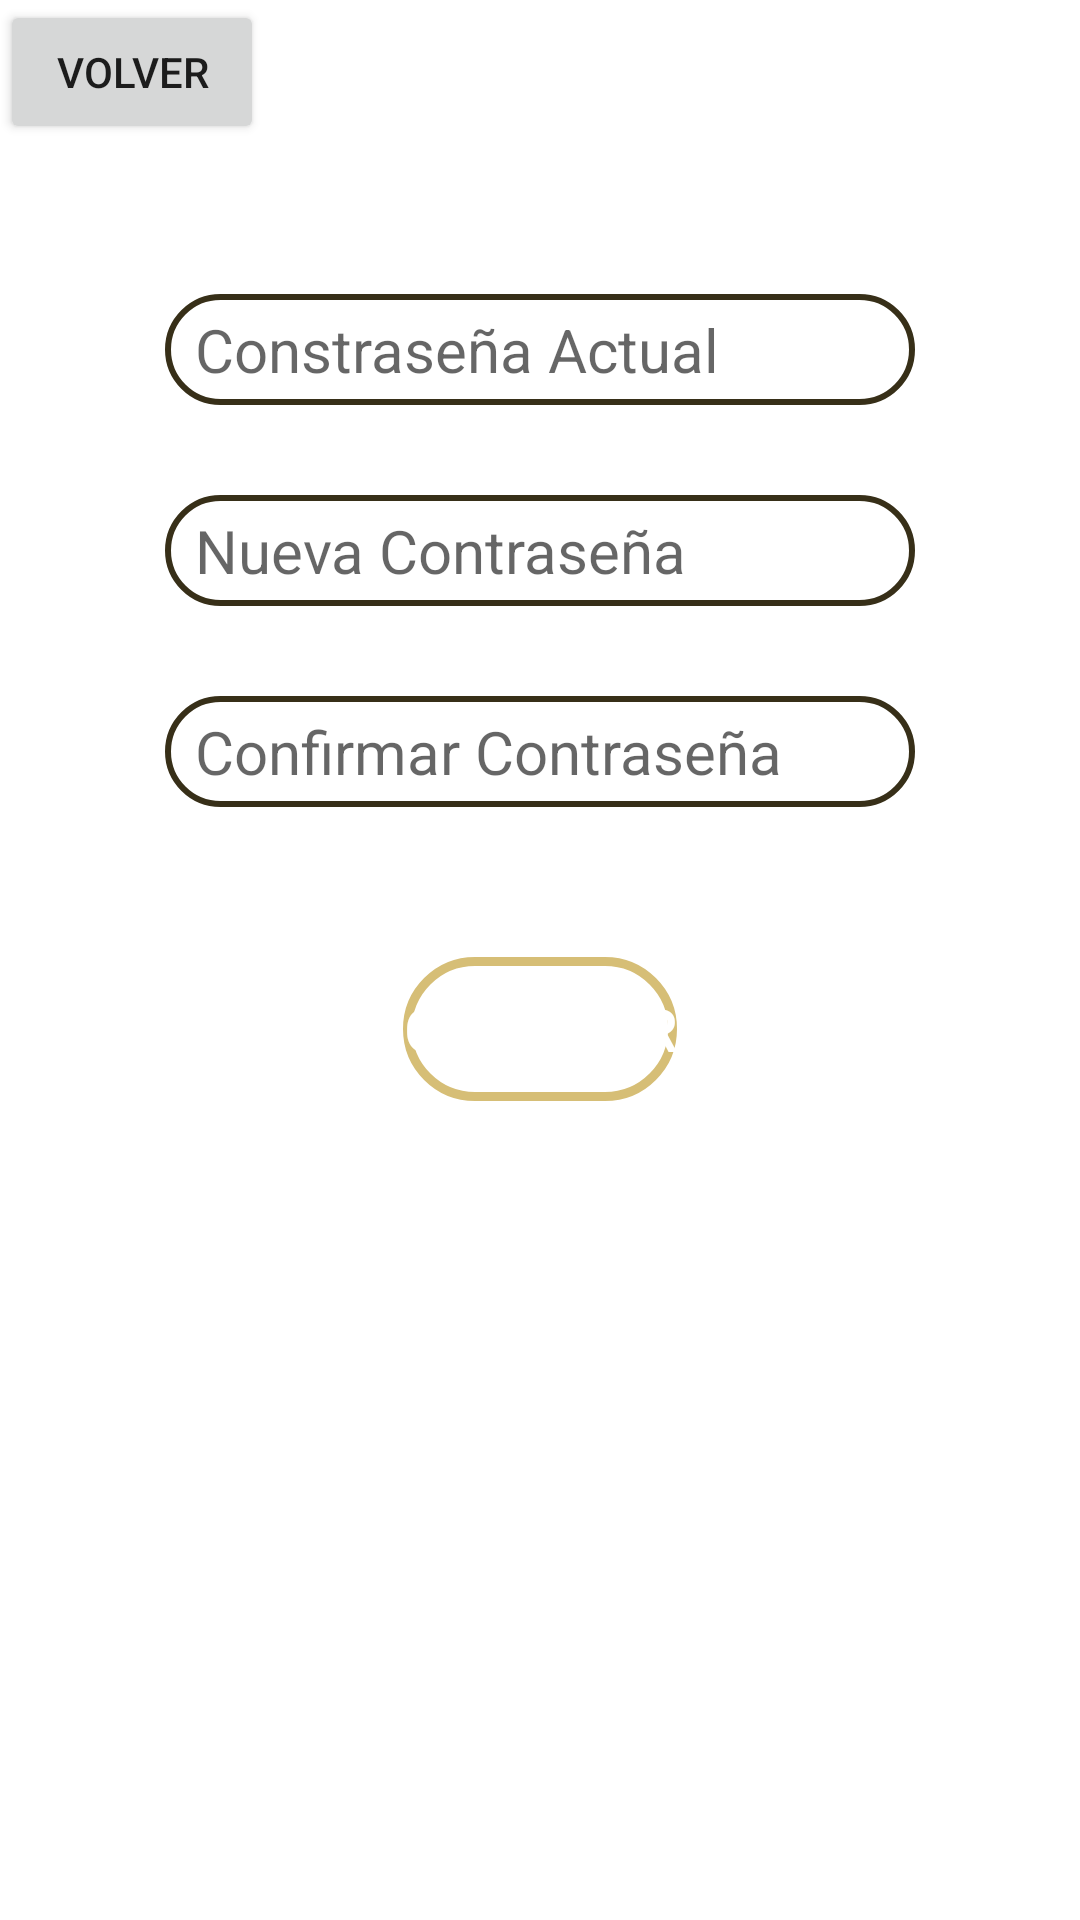

Android layout source for this screen:
<!-- AndroidManifest.xml: application theme Theme.CuidaVet -->
<!-- res/layout/activity_cambiar_contrasenia.xml -->
<?xml version="1.0" encoding="utf-8"?>
<LinearLayout xmlns:android="http://schemas.android.com/apk/res/android"
    xmlns:app="http://schemas.android.com/apk/res-auto"
    xmlns:tools="http://schemas.android.com/tools"
    android:layout_width="match_parent"
    android:layout_height="match_parent"
    android:orientation="vertical"
    tools:context=".cambiar_contrasenia">

    <Button
        android:id="@+id/btnVolver"
        android:layout_width="wrap_content"
        android:layout_height="wrap_content"
        android:text="volver"
        />



    <EditText
        android:id="@+id/etContrasenia"
        android:paddingHorizontal="10dp"
        android:paddingVertical="5dp"
        android:textSize="20sp"
        android:layout_marginTop="50dp"
        android:layout_width="250dp"
        android:layout_height="wrap_content"
        android:hint = "Constraseña Actual"
        android:inputType="textPassword"
        android:layout_gravity="center"
        android:background="@drawable/round_et"
        />

    <EditText
        android:id="@+id/etNuevaContrasenia"
        android:paddingHorizontal="10dp"
        android:paddingVertical="5dp"
        android:layout_marginTop="30dp"
        android:layout_width="250dp"
        android:layout_height="wrap_content"
        android:hint = "Nueva Contraseña"
        android:textSize="20sp"
        android:inputType="text"
        android:layout_gravity="center"
        android:background="@drawable/round_et"
        />

    <EditText
        android:id="@+id/etConfirmarNuevaContrasenia"
        android:paddingHorizontal="10dp"
        android:paddingVertical="5dp"
        android:layout_marginTop="30dp"
        android:layout_width="250dp"
        android:layout_height="wrap_content"
        android:hint = "Confirmar Contraseña"
        android:textSize="20sp"
        android:inputType="text"
        android:layout_gravity="center"
        android:background="@drawable/round_et"
        />

    <Button
        android:id="@+id/btnIniciar"
        android:layout_width="wrap_content"
        android:layout_height="wrap_content"
        android:text="Guardar"
        android:layout_gravity="center"
        android:layout_marginTop="50dp"
        android:textSize="20sp"
        android:textColor="@color/white"
        android:background="@drawable/round_clear_button_cafe_claro"
        />


    <ImageView
        android:layout_marginTop="50dp"
        android:layout_width="match_parent"
        android:layout_height="200dp"
        android:src="@drawable/huella"
        />


</LinearLayout>
<!-- resources referenced by this layout -->
<resources>
  <color name="white">#FFFFFFFF</color>
  <!-- drawable round_clear_button_cafe_claro (drawable) -->
  <?xml version="1.0" encoding="utf-8"?>
  <selector xmlns:android="http://schemas.android.com/apk/res/android">
      <item>
          <shape android:shape="rectangle">
              <stroke android:color="@color/cafe_claro" android:width="3dp"/>
              <corners android:radius="40dp"/>
          </shape>
  
      </item>
  </selector>
  <!-- drawable round_et (drawable) -->
  <?xml version="1.0" encoding="utf-8"?>
  <selector xmlns:android="http://schemas.android.com/apk/res/android">
      <item>
          <shape android:shape="rectangle">
              <stroke android:color="@color/cafe_osucro" android:width="2dp"/>
              <solid android:color="@color/white" />
              <corners android:radius="40dp"/>
          </shape>
  
      </item>
  </selector>
  <style name="Theme.CuidaVet" parent="Theme.MaterialComponents.DayNight.DarkActionBar">
          
          <item name="colorPrimary">@null</item>
          <item name="colorPrimaryVariant">@color/cafe_osucro</item>
          <item name="colorOnPrimary">@color/white</item>
          
          <item name="colorSecondary">@color/teal_200</item>
          <item name="colorSecondaryVariant">@color/teal_700</item>
          <item name="colorOnSecondary">@color/black</item>
          
          <item name="android:statusBarColor" tools:targetApi="l">?attr/colorPrimaryVariant</item>
          
      </style>
  <color name="cafe_claro">#D6BE76</color>
  <color name="cafe_osucro">#372F18</color>
  <color name="teal_200">#FF03DAC5</color>
  <color name="teal_700">#FF018786</color>
  <color name="black">#FF000000</color>
</resources>
